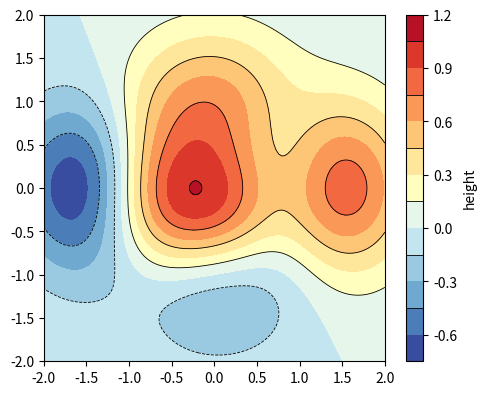

This chart was generated by the following Python code:
# Filled contours with a colour bar, and the contour lines added onto the colour bar.
import numpy as np
import matplotlib.pyplot as plt

x = np.linspace(-2, 2, 120)
X, Y = np.meshgrid(x, x)
Z = (1 - X / 2 + X ** 5 + Y ** 3) * np.exp(-X ** 2 - Y ** 2)
fig, ax = plt.subplots(figsize=(5.5, 4.5))
cf = ax.contourf(X, Y, Z, levels=12, cmap="RdYlBu_r")
cl = ax.contour(X, Y, Z, levels=cf.levels[::2], colors="k", linewidths=0.6)
cb = fig.colorbar(cf, ax=ax)
cb.add_lines(cl)
cb.set_label("height")
print(len(cf.levels), np.round(cf.levels[:3], 3))
fig.savefig("contour_bar.png")
